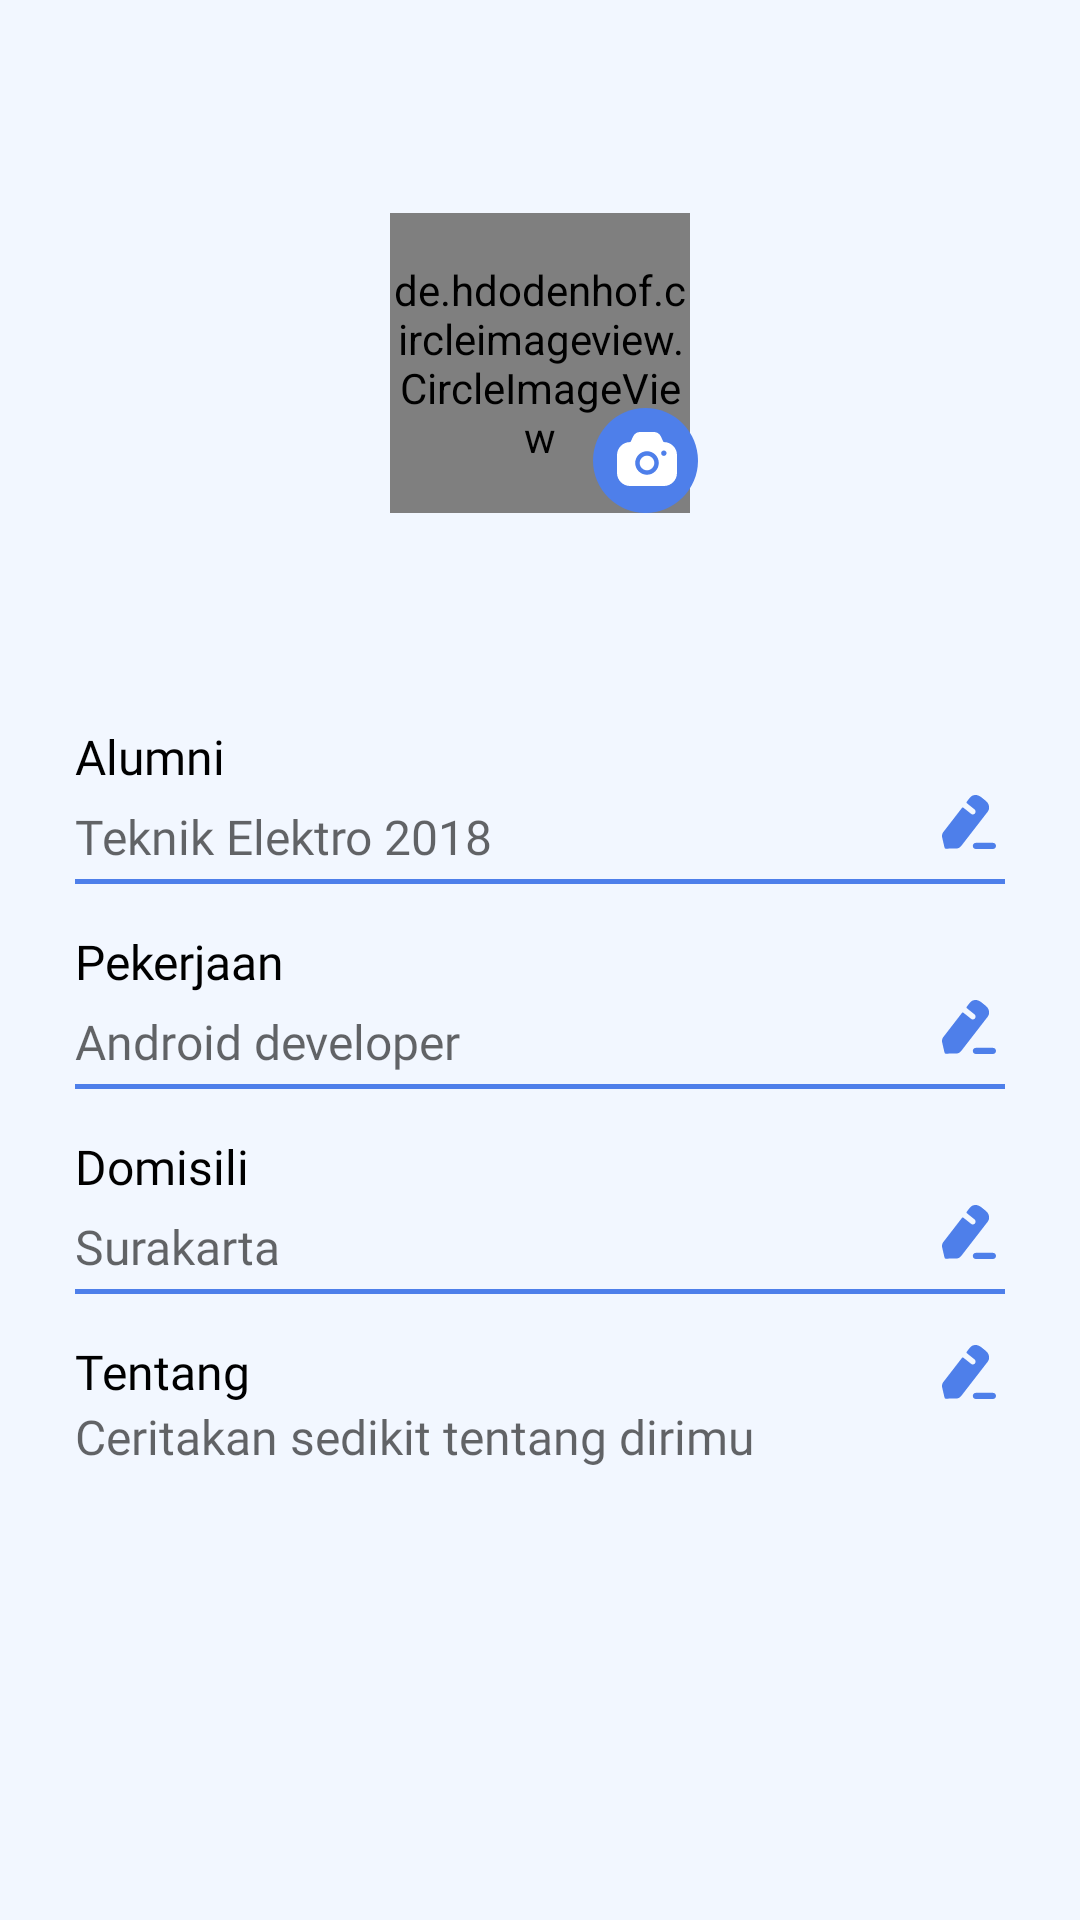

Here is an Android app screen rendered from its layout file. Give the layout XML and the strings, colors and styles it references.
<!-- AndroidManifest.xml: application theme Theme.TracerAlumni.Day -->
<!-- res/layout/fragment_profile.xml -->
<?xml version="1.0" encoding="utf-8"?>
<androidx.constraintlayout.widget.ConstraintLayout xmlns:android="http://schemas.android.com/apk/res/android"
    xmlns:app="http://schemas.android.com/apk/res-auto"
    xmlns:tools="http://schemas.android.com/tools"
    android:layout_width="match_parent"
    android:layout_height="match_parent"
    android:paddingTop="?attr/actionBarSize">

    <de.hdodenhof.circleimageview.CircleImageView
        android:id="@+id/photo"
        android:layout_width="100dp"
        android:layout_height="100dp"
        android:src="@drawable/ic_avatar"
        android:layout_marginTop="15dp"
        app:layout_constraintEnd_toEndOf="parent"
        app:layout_constraintStart_toStartOf="parent"
        app:layout_constraintTop_toTopOf="parent"
        tools:ignore="MissingConstraints" />

    <ImageButton
        android:id="@+id/bt_add_pict"
        android:layout_width="wrap_content"
        android:layout_height="wrap_content"
        android:layout_marginTop="55dp"
        android:backgroundTint="#00FFFFFF"
        android:layout_marginEnd="-15dp"
        android:src="@drawable/ic_button_camera"
        app:layout_constraintEnd_toEndOf="@+id/photo"
        app:layout_constraintTop_toTopOf="@+id/photo"
        tools:ignore="MissingConstraints" />

    <TextView
        android:id="@+id/name"
        android:layout_width="match_parent"
        android:layout_height="wrap_content"
        android:layout_marginTop="16dp"
        android:gravity="center"
        android:textSize="18sp"
        android:textColor="@color/black"
        android:fontFamily="@font/poppins_semibold"
        android:paddingHorizontal="16dp"
        app:layout_constraintEnd_toEndOf="parent"
        app:layout_constraintStart_toStartOf="parent"
        app:layout_constraintTop_toBottomOf="@+id/photo"
        tools:text="Reggya Mayang Ratih" />

    <TextView
        android:id="@+id/tv_alumni"
        android:layout_width="wrap_content"
        android:layout_height="wrap_content"
        android:layout_marginTop="30dp"
        android:text="Alumni"
        style="@style/text_medium_16"
        app:layout_constraintStart_toStartOf="parent"
        android:layout_marginLeft="25dp"
        app:layout_constraintTop_toBottomOf="@+id/name"
        tools:ignore="MissingConstraints" />

    <TextView
        android:id="@+id/alumni"
        android:layout_width="match_parent"
        android:layout_height="wrap_content"
        android:layout_marginHorizontal="25dp"
        android:background="@drawable/bg_textview"
        android:hint="Teknik Elektro 2018"
        android:textColor="@color/blue"
        style="@style/text_reg_16"
        android:paddingVertical="5dp"
        android:paddingEnd="30dp"
        android:maxLines="1"
        app:layout_constraintTop_toBottomOf="@id/tv_alumni"/>

    <ImageButton
        android:id="@+id/add_alumni"
        android:layout_width="wrap_content"
        android:layout_height="wrap_content"
        android:background="@color/transparent"
        android:src="@drawable/ic_edit"
        android:layout_marginBottom="10dp"
        app:layout_constraintBottom_toBottomOf="@+id/alumni"
        app:layout_constraintEnd_toEndOf="@+id/alumni"
        app:layout_constraintTop_toTopOf="@+id/alumni"
        tools:ignore="MissingConstraints" />

    <TextView
        android:id="@+id/tv_job"
        android:layout_width="wrap_content"
        android:layout_height="wrap_content"
        android:layout_marginTop="15dp"
        android:text="Pekerjaan"
        style="@style/text_medium_16"
        app:layout_constraintStart_toStartOf="parent"
        android:layout_marginLeft="25dp"
        app:layout_constraintTop_toBottomOf="@+id/alumni"
        tools:ignore="MissingConstraints" />

    <TextView
        android:id="@+id/job"
        android:layout_width="match_parent"
        android:layout_height="wrap_content"
        android:layout_marginHorizontal="25dp"
        android:background="@drawable/bg_textview"
        android:hint="Android developer"
        android:textColor="@color/blue"
        style="@style/text_reg_16"
        android:paddingVertical="5dp"
        android:paddingEnd="30dp"
        android:maxLines="1"
        app:layout_constraintTop_toBottomOf="@id/tv_job"
        tools:layout_editor_absoluteX="40dp" />

    <ImageButton
        android:id="@+id/add_job"
        android:layout_width="wrap_content"
        android:layout_height="wrap_content"
        android:background="@color/transparent"
        android:src="@drawable/ic_edit"
        android:layout_marginBottom="10dp"
        app:layout_constraintBottom_toBottomOf="@+id/job"
        app:layout_constraintEnd_toEndOf="@+id/job"
        app:layout_constraintTop_toTopOf="@+id/job"
        tools:ignore="MissingConstraints" />

    <TextView
        android:id="@+id/tv_address"
        android:layout_width="wrap_content"
        android:layout_height="wrap_content"
        android:layout_marginTop="15dp"
        android:text="Domisili"
        style="@style/text_medium_16"
        app:layout_constraintStart_toStartOf="parent"
        android:layout_marginLeft="25dp"
        app:layout_constraintTop_toBottomOf="@+id/job"
        tools:ignore="MissingConstraints" />

    <TextView
        android:id="@+id/address"
        android:layout_width="match_parent"
        android:layout_height="wrap_content"
        android:layout_marginHorizontal="25dp"
        android:background="@drawable/bg_textview"
        android:hint="Surakarta"
        style="@style/text_reg_16"
        android:textColor="@color/blue"
        android:paddingVertical="5dp"
        android:paddingEnd="30dp"
        android:maxLines="1"
        app:layout_constraintTop_toBottomOf="@id/tv_address"/>

    <ImageButton
        android:id="@+id/add_address"
        android:layout_width="wrap_content"
        android:layout_height="wrap_content"
        android:background="@color/transparent"
        android:src="@drawable/ic_edit"
        android:layout_marginBottom="10dp"
        app:layout_constraintBottom_toBottomOf="@+id/address"
        app:layout_constraintEnd_toEndOf="@+id/address"
        app:layout_constraintTop_toTopOf="@+id/address"
        tools:ignore="MissingConstraints" />

    <TextView
        android:id="@+id/tv_about"
        android:layout_width="match_parent"
        android:layout_height="wrap_content"
        android:layout_marginHorizontal="25dp"
        android:layout_marginTop="15dp"
        android:text="Tentang"
        style="@style/text_medium_16"
        app:layout_constraintStart_toStartOf="parent"
        app:layout_constraintTop_toBottomOf="@id/address"
        tools:ignore="MissingConstraints" />

    <TextView
        android:id="@+id/about"
        android:layout_width="match_parent"
        android:layout_height="wrap_content"
        android:layout_marginHorizontal="25dp"
        android:maxLength="200"
        style="@style/text_reg_16"
        android:gravity="fill_horizontal"
        android:textColor="@color/blue"
        app:layout_constraintTop_toBottomOf="@+id/tv_about"
        android:hint="Ceritakan sedikit tentang dirimu"/>

    <ImageButton
        android:id="@+id/add_about"
        android:layout_width="wrap_content"
        android:layout_height="wrap_content"
        android:background="@color/transparent"
        android:src="@drawable/ic_edit"
        app:layout_constraintBottom_toBottomOf="@+id/tv_about"
        app:layout_constraintEnd_toEndOf="@+id/tv_about"
        app:layout_constraintTop_toTopOf="@+id/tv_about"
        tools:ignore="MissingConstraints" />


</androidx.constraintlayout.widget.ConstraintLayout>
<!-- resources referenced by this layout -->
<resources>
  <color name="black">#FF000000</color>
  <color name="blue">#4E7FEA</color>
  <color name="transparent">#00FFFFFF</color>
  <!-- drawable bg_textview (drawable) -->
  <?xml version="1.0" encoding="utf-8"?>
  <layer-list
      xmlns:android="http://schemas.android.com/apk/res/android">
  
      <item android:top="-3dp" android:right="-3dp" android:left="-3dp">
          <shape android:shape="rectangle">
              <stroke android:color="@color/blue" android:width="1.5dp"/>
          </shape>
  
      </item>
  </layer-list>
  <!-- drawable ic_edit (drawable) -->
  <vector xmlns:android="http://schemas.android.com/apk/res/android"
      android:width="24dp"
      android:height="24dp"
      android:viewportWidth="24"
      android:viewportHeight="24">
    <path
        android:pathData="M19.9898,18.9533C20.5469,18.9533 21,19.4123 21,19.9766C21,20.5421 20.5469,21 19.9898,21H14.2797C13.7226,21 13.2695,20.5421 13.2695,19.9766C13.2695,19.4123 13.7226,18.9533 14.2797,18.9533H19.9898ZM16.0299,3.6991L17.5049,4.8708C18.1097,5.3438 18.513,5.9673 18.6509,6.623C18.8101,7.3443 18.6403,8.0527 18.1628,8.6654L9.3764,20.0279C8.9732,20.5439 8.3789,20.8341 7.7422,20.8449L4.2404,20.8879C4.0494,20.8879 3.8902,20.7589 3.8478,20.5761L3.0519,17.1255C2.9139,16.4912 3.0519,15.8355 3.4551,15.3303L9.6841,7.268C9.7902,7.139 9.9813,7.1185 10.1086,7.2142L12.7297,9.2997C12.8994,9.4394 13.1329,9.5147 13.377,9.4824C13.8969,9.4179 14.2471,8.9449 14.1941,8.4397C14.1622,8.1817 14.0349,7.9667 13.8651,7.8055C13.812,7.7625 11.3183,5.763 11.3183,5.763C11.1591,5.634 11.1273,5.3975 11.2546,5.2373L12.2415,3.9571C13.1541,2.7853 14.7459,2.6778 16.0299,3.6991Z"
        android:fillColor="#4E7FEA"/>
  </vector>
  <style name="text_medium_16">
          <item name="fontFamily">@font/poppins_medium</item>
          <item name="android:textSize">16sp</item>
          <item name="android:gravity">center_vertical</item>
          <item name="android:textColor">@color/black</item>
      </style>
  <style name="text_reg_16">
          <item name="fontFamily">@font/poppins_regular</item>
          <item name="android:textSize">16sp</item>
          <item name="android:gravity">center_vertical</item>
          <item name="android:textColor">@color/dark_grey</item>
      </style>
  <style name="Theme.TracerAlumni.Day" parent="Theme.MaterialComponents.Light.NoActionBar">
          
          <item name="colorPrimary">@color/blue</item>
          <item name="colorPrimaryVariant">@color/primary</item>
          <item name="colorOnPrimary">@color/white</item>
          
          <item name="colorSecondary">@color/blue</item>
          <item name="colorSecondaryVariant">@color/teal_700</item>
          <item name="colorOnSecondary">@color/black</item>
          
          <item name="android:statusBarColor" tools:targetApi="l">?attr/colorPrimaryVariant</item>
          
          <item name="background">@color/primary</item>
          <item name="android:windowBackground">@color/primary</item>
      </style>
  <color name="dark_grey">#595959</color>
  <color name="primary">#F2F7FF</color>
  <color name="white">#FFFFFFFF</color>
  <color name="teal_700">#FF018786</color>
</resources>
